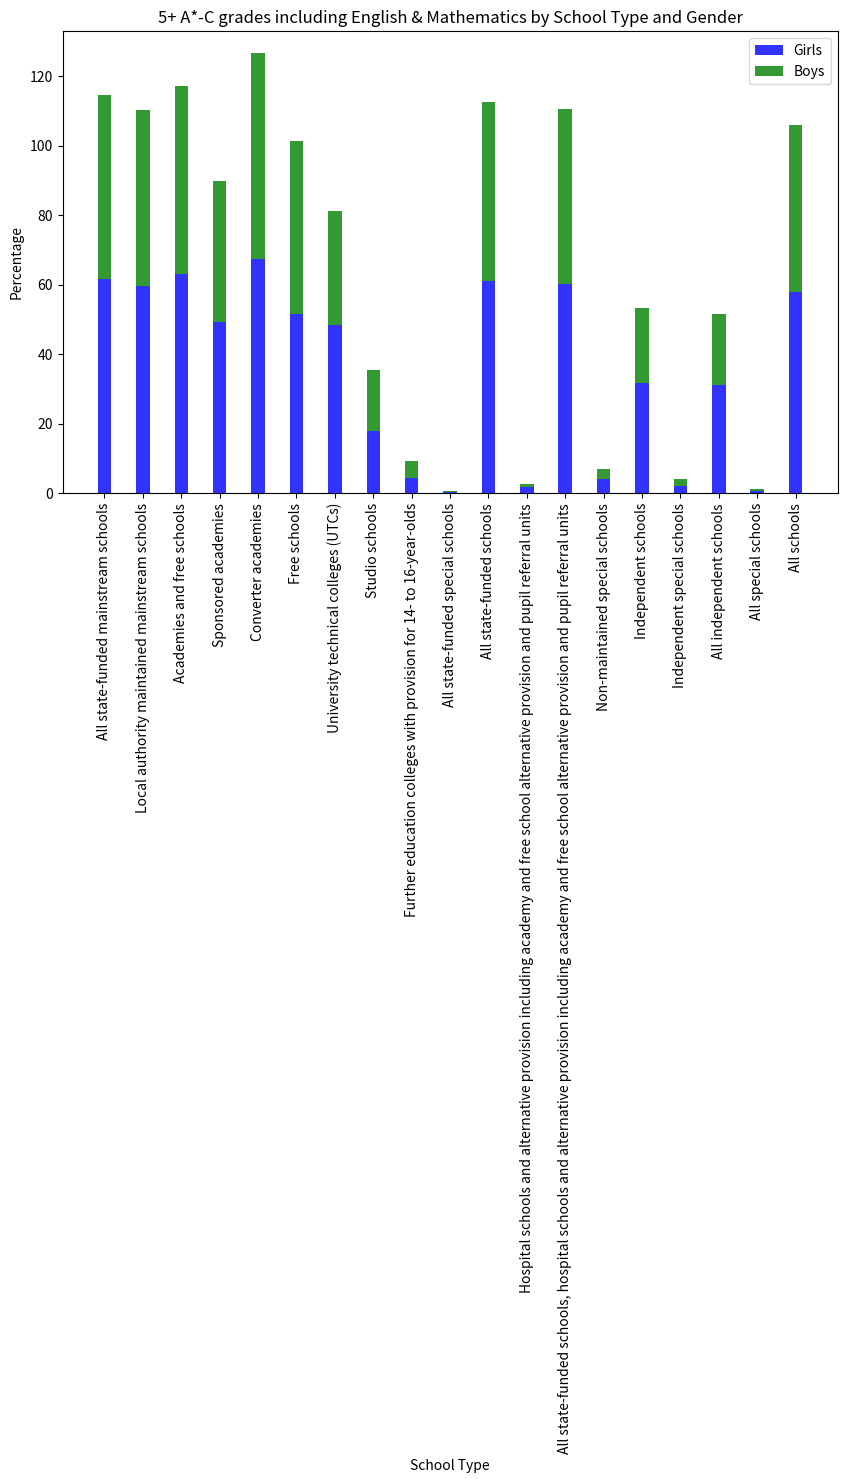
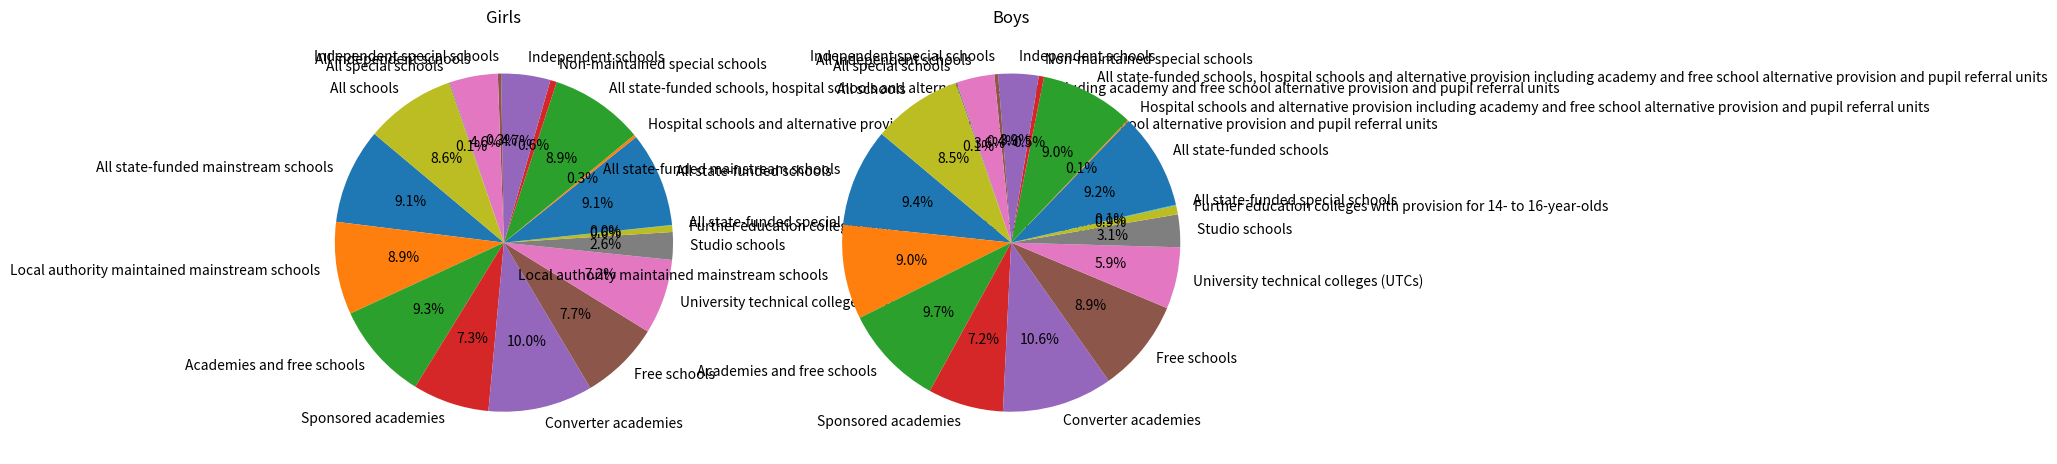

The script that saved these images, in order:
import pandas as pd
import matplotlib.pyplot as plt

# Data for girls
data_girls = {
    'School Type': [
        'All state-funded mainstream schools', 'Local authority maintained mainstream schools',
        'Academies and free schools', 'Sponsored academies', 'Converter academies',
        'Free schools', 'University technical colleges (UTCs)', 'Studio schools',
        'Further education colleges with provision for 14- to 16-year-olds', 'All state-funded special schools',
        'All state-funded schools', 'Hospital schools and alternative provision including academy and free school alternative provision and pupil referral units',
        'All state-funded schools, hospital schools and alternative provision including academy and free school alternative provision and pupil referral units',
        'Non-maintained special schools', 'Independent schools', 'Independent special schools', 'All independent schools', 'All special schools', 'All schools'
    ],
    'Number of schools': [3071, 1227, 1837, 503, 1272, 20, 19, 23, 4, 737, 3808, 421, 4229, 62, 843, 236, 1141, 1035, 5380],
    'Number of pupils at the end of key stage 4': [268456, 106812, 161199, 38534, 121499, 467, 288, 411, 140, 2764, 271220, 3128, 274348, 118, 23571, 427, 24116, 3309, 298464],
    '5+ A*-C grades': [72.0, 70.7, 72.9, 59.3, 77.5, 65.3, 54.5, 26.5, 7.1, 0.3, 71.3, 3.0, 70.5, 5.1, 67.9, 3.7, 66.5, 0.9, 70.2],
    '5+ A*-C inc. English & mathematics': [61.6, 59.7, 62.9, 49.3, 67.4, 51.6, 48.3, 17.8, 4.3, 0.2, 61.0, 1.8, 60.3, 4.2, 31.7, 2.1, 31.1, 0.6, 58.0],
    '1+ A*-C grades': [93.8, 93.4, 94.1, 90.7, 95.3, 92.1, 87.5, 72.0, 48.6, 5.5, 92.9, 26.2, 92.2, 18.6, 96.7, 23.7, 95.0, 8.3, 92.7],
    'Any passes': [99.3, 99.3, 99.3, 98.7, 99.5, 98.5, 99.0, 96.1, 73.6, 26.7, 98.6, 62.7, 98.2, 41.5, 98.2, 67.0, 97.4, 32.4, 98.6]
}

# Data for boys
data_boys = {
    'School Type': [
        'All state-funded mainstream schools', 'Local authority maintained mainstream schools',
        'Academies and free schools', 'Sponsored academies', 'Converter academies',
        'Free schools', 'University technical colleges (UTCs)', 'Studio schools',
        'Further education colleges with provision for 14- to 16-year-olds', 'All state-funded special schools',
        'All state-funded schools', 'Hospital schools and alternative provision including academy and free school alternative provision and pupil referral units',
        'All state-funded schools, hospital schools and alternative provision including academy and free school alternative provision and pupil referral units',
        'Non-maintained special schools', 'Independent schools', 'Independent special schools', 'All independent schools', 'All special schools', 'All schools'
    ],
    'Number of schools': [3071, 1227, 1837, 503, 1272, 20, 19, 23, 4, 737, 3808, 421, 4229, 62, 843, 236, 1141, 1035, 5380],
    'Number of pupils at the end of key stage 4': [275227, 109370, 165492, 40973, 122362, 655, 1044, 458, 124, 7393, 282620, 5892, 288512, 354, 23651, 1367, 25372, 9114, 313884],
    '5+ A*-C grades': [61.8, 60.0, 63.0, 48.3, 68.2, 60.3, 41.4, 22.9, 5.6, 0.5, 60.2, 1.0, 59.0, 4.5, 57.0, 5.2, 53.5, 1.4, 58.5],
    '5+ A*-C inc. English & mathematics': [52.8, 50.6, 54.2, 40.4, 59.2, 49.8, 33.0, 17.5, 4.8, 0.4, 51.4, 0.7, 50.3, 2.8, 21.6, 2.0, 20.3, 0.7, 47.9],
    '1+ A*-C grades': [89.9, 89.1, 90.5, 86.1, 92.2, 90.1, 83.6, 63.1, 37.9, 9.2, 87.8, 16.9, 86.4, 29.4, 95.5, 27.7, 91.0, 12.7, 87.0],
    'Any passes': [99.1, 99.1, 99.1, 98.4, 99.4, 99.1, 98.7, 94.3, 75.8, 40.5, 97.6, 55.5, 96.7, 51.7, 97.8, 63.9, 95.3, 44.4, 97.1]
}

# Create DataFrames for girls and boys
df_girls = pd.DataFrame(data_girls)
df_boys = pd.DataFrame(data_boys)

# Set 'School Type' as the index for both DataFrames
df_girls.set_index('School Type', inplace=True)
df_boys.set_index('School Type', inplace=True)


fig, ax = plt.subplots(figsize=(10, 6))
index = df_girls.index
bar_width = 0.35
opacity = 0.8

rects1 = plt.bar(index, df_girls['5+ A*-C inc. English & mathematics'], bar_width, alpha=opacity, color='b', label='Girls')
rects2 = plt.bar(index, df_boys['5+ A*-C inc. English & mathematics'], bar_width, alpha=opacity, color='g', label='Boys', bottom=df_girls['5+ A*-C inc. English & mathematics'])

plt.xlabel('School Type')
plt.ylabel('Percentage')
plt.title('5+ A*-C grades including English & Mathematics by School Type and Gender')
plt.xticks(rotation=90)
plt.legend()

plt.tight_layout()
plt.show()

# Pie Chart for 5+ A*-C grades including English & Mathematics
fig, ax = plt.subplots(1, 2, figsize=(12, 6))

ax[0].pie(df_girls['5+ A*-C inc. English & mathematics'], labels=df_girls.index, autopct='%1.1f%%', startangle=140)
ax[0].set_title('Girls')

ax[1].pie(df_boys['5+ A*-C inc. English & mathematics'], labels=df_boys.index, autopct='%1.1f%%', startangle=140)
ax[1].set_title('Boys')

plt.tight_layout()
plt.show()
